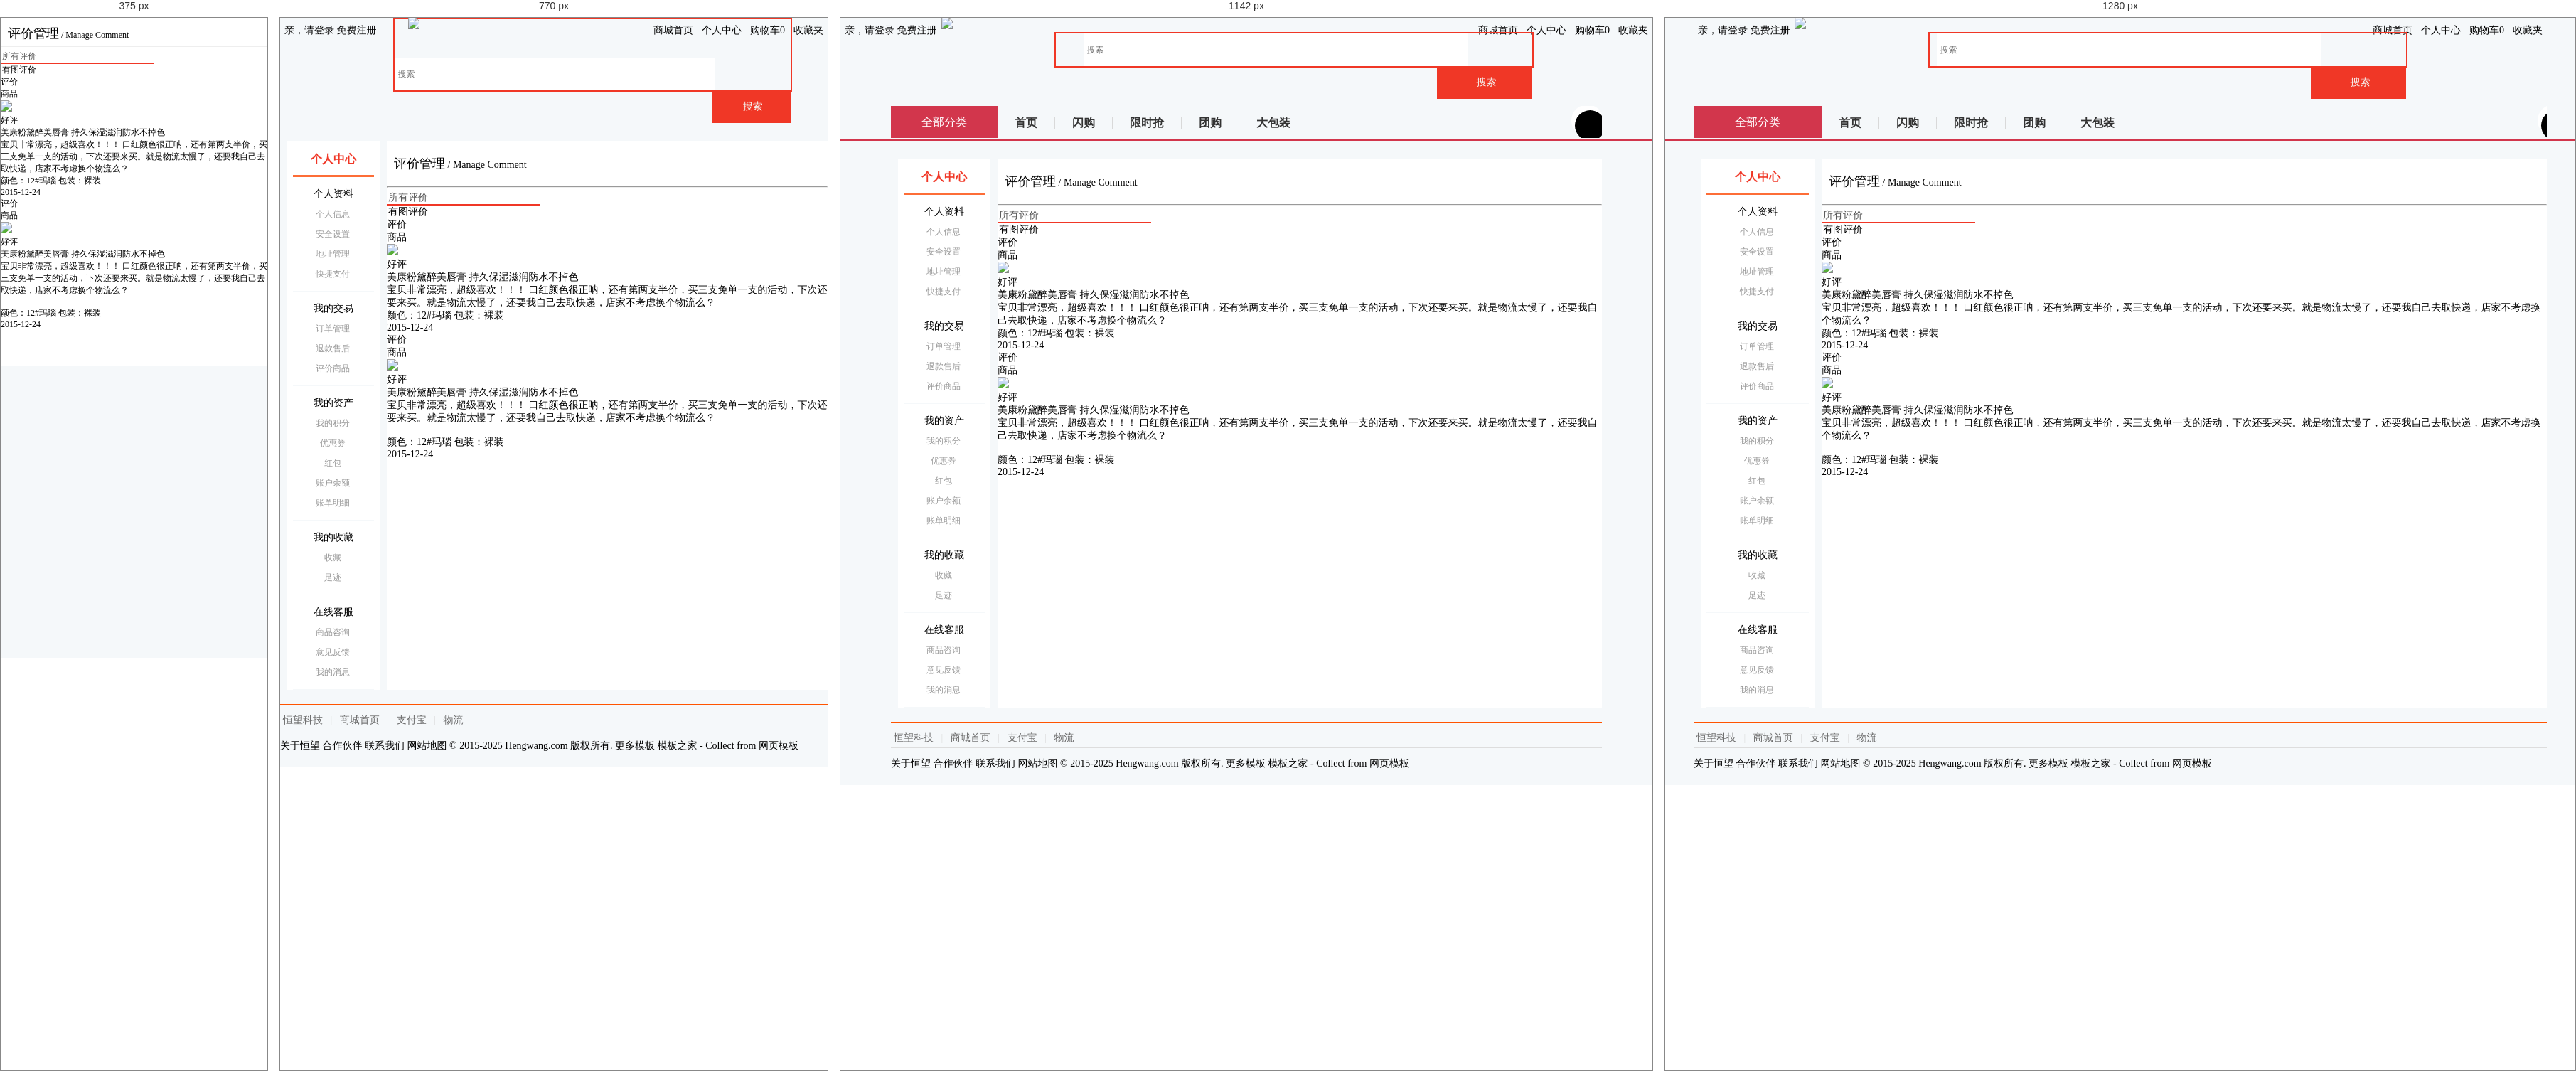
Rendered at 375 px, 770 px, 1142 px and 1280 px, left to right.

<!-- file: comment.html -->
<!DOCTYPE html>
<html>

	<head>
		<meta charset="utf-8">
		<meta name="viewport" content="width=device-width, initial-scale=1.0,maximum-scale=1.0, user-scalable=0">

		<title>评价管理</title>

		<link href="../AmazeUI-2.4.2/assets/css/admin.css" rel="stylesheet" type="text/css">
		<link href="../AmazeUI-2.4.2/assets/css/amazeui.css" rel="stylesheet" type="text/css">

		<link href="../css/personal.css" rel="stylesheet" type="text/css">
		<link href="../css/cmstyle.css" rel="stylesheet" type="text/css">

		<script src="../AmazeUI-2.4.2/assets/js/jquery.min.js"></script>
		<script src="../AmazeUI-2.4.2/assets/js/amazeui.js"></script>

	</head>

	<body>
		<!--头 -->
		<header>
			<article>
				<div class="mt-logo">
					<!--顶部导航条 -->
					<div class="am-container header">
						<ul class="message-l">
							<div class="topMessage">
								<div class="menu-hd">
									<a href="#" target="_top" class="h">亲，请登录</a>
									<a href="#" target="_top">免费注册</a>
								</div>
							</div>
						</ul>
						<ul class="message-r">
							<div class="topMessage home">
								<div class="menu-hd"><a href="#" target="_top" class="h">商城首页</a></div>
							</div>
							<div class="topMessage my-shangcheng">
								<div class="menu-hd MyShangcheng"><a href="#" target="_top"><i class="am-icon-user am-icon-fw"></i>个人中心</a></div>
							</div>
							<div class="topMessage mini-cart">
								<div class="menu-hd"><a id="mc-menu-hd" href="#" target="_top"><i class="am-icon-shopping-cart  am-icon-fw"></i><span>购物车</span><strong id="J_MiniCartNum" class="h">0</strong></a></div>
							</div>
							<div class="topMessage favorite">
								<div class="menu-hd"><a href="#" target="_top"><i class="am-icon-heart am-icon-fw"></i><span>收藏夹</span></a></div>
						</ul>
						</div>

						<!--悬浮搜索框-->

						<div class="nav white">
							<div class="logoBig">
								<li><img src="/one/images/logobig.png" /></li>
							</div>

							<div class="search-bar pr">
								<a name="index_none_header_sysc" href="#"></a>
								<form>
									<input id="searchInput" name="index_none_header_sysc" type="text" placeholder="搜索" autocomplete="off">
									<input id="ai-topsearch" class="submit am-btn" value="搜索" index="1" type="submit">
								</form>
							</div>
						</div>

						<div class="clear"></div>
					</div>
				</div>
			</article>
		</header>
		<div class="nav-table">
			<div class="long-title"><span class="all-goods">全部分类</span></div>
			<div class="nav-cont">
				<ul>
					<li class="index"><a href="#">首页</a></li>
					<li class="qc"><a href="#">闪购</a></li>
					<li class="qc"><a href="#">限时抢</a></li>
					<li class="qc"><a href="#">团购</a></li>
					<li class="qc last"><a href="#">大包装</a></li>
				</ul>
				<div class="nav-extra">
					<i class="am-icon-user-secret am-icon-md nav-user"></i><b></b>我的福利
					<i class="am-icon-angle-right" style="padding-left: 10px;"></i>
				</div>
			</div>
		</div>
		<b class="line"></b>
		<div class="center">
			<div class="col-main">
				<div class="main-wrap">

					<div class="user-comment">
						<!--标题 -->
						<div class="am-cf am-padding">
							<div class="am-fl am-cf"><strong class="am-text-danger am-text-lg">评价管理</strong> / <small>Manage&nbsp;Comment</small></div>
						</div>
						<hr/>

						<div class="am-tabs am-tabs-d2 am-margin" data-am-tabs>

							<ul class="am-avg-sm-2 am-tabs-nav am-nav am-nav-tabs">
								<li class="am-active"><a href="#tab1">所有评价</a></li>
								<li><a href="#tab2">有图评价</a></li>

							</ul>

							<div class="am-tabs-bd">
								<div class="am-tab-panel am-fade am-in am-active" id="tab1">

									<div class="comment-main">
										<div class="comment-list">
											<ul class="item-list">

												
												<div class="comment-top">
													<div class="th th-price">
														<td class="td-inner">评价</td>
													</div>
													<div class="th th-item">
														<td class="td-inner">商品</td>
													</div>													
												</div>
												<li class="td td-item">
													<div class="item-pic">
														<a href="#" class="J_MakePoint">
															<img src="/one/images/kouhong.jpg_80x80.jpg" class="itempic">
														</a>
													</div>
												</li>

												<li class="td td-comment">
													<div class="item-title">
														<div class="item-opinion">好评</div>
														<div class="item-name">
															<a href="#">
																<p class="item-basic-info">美康粉黛醉美唇膏 持久保湿滋润防水不掉色</p>
															</a>
														</div>
													</div>
													<div class="item-comment">
														宝贝非常漂亮，超级喜欢！！！ 口红颜色很正呐，还有第两支半价，买三支免单一支的活动，下次还要来买。就是物流太慢了，还要我自己去取快递，店家不考虑换个物流么？
													</div>

													<div class="item-info">
														<div>
															<p class="info-little"><span>颜色：12#玛瑙</span> <span>包装：裸装</span> </p>
															<p class="info-time">2015-12-24</p>

														</div>
													</div>
												</li>

											</ul>

										</div>
									</div>

								</div>
								<div class="am-tab-panel am-fade" id="tab2">
									
									<div class="comment-main">
										<div class="comment-list">
											<ul class="item-list">
												
												
												<div class="comment-top">
													<div class="th th-price">
														<td class="td-inner">评价</td>
													</div>
													<div class="th th-item">
														<td class="td-inner">商品</td>
													</div>													
												</div>
												<li class="td td-item">
													<div class="item-pic">
														<a href="#" class="J_MakePoint">
															<img src="/one/images/kouhong.jpg_80x80.jpg" class="itempic">
														</a>
													</div>
												</li>											
												
												<li class="td td-comment">
													<div class="item-title">
														<div class="item-opinion">好评</div>
														<div class="item-name">
															<a href="#">
																<p class="item-basic-info">美康粉黛醉美唇膏 持久保湿滋润防水不掉色</p>
															</a>
														</div>
													</div>
													<div class="item-comment">
														宝贝非常漂亮，超级喜欢！！！ 口红颜色很正呐，还有第两支半价，买三支免单一支的活动，下次还要来买。就是物流太慢了，还要我自己去取快递，店家不考虑换个物流么？
													<div class="filePic"><img src="/one/images/image.jpg" alt=""></div>	
													</div>

													<div class="item-info">
														<div>
															<p class="info-little"><span>颜色：12#玛瑙</span> <span>包装：裸装</span> </p>
															<p class="info-time">2015-12-24</p>

														</div>
													</div>
												</li>

											</ul>

										</div>
									</div>									
									
								</div>
							</div>
						</div>

					</div>

				</div>
				<!--底部-->
				<div class="footer">
					<div class="footer-hd">
						<p>
							<a href="#">恒望科技</a>
							<b>|</b>
							<a href="#">商城首页</a>
							<b>|</b>
							<a href="#">支付宝</a>
							<b>|</b>
							<a href="#">物流</a>
						</p>
					</div>
					<div class="footer-bd">
						<p>
							<a href="#">关于恒望</a>
							<a href="#">合作伙伴</a>
							<a href="#">联系我们</a>
							<a href="#">网站地图</a>
							<em>© 2015-2025 Hengwang.com 版权所有. 更多模板 <a href="http://www.cssmoban.com/" target="_blank" title="模板之家">模板之家</a> - Collect from <a href="http://www.cssmoban.com/" title="网页模板" target="_blank">网页模板</a></em>
						</p>
					</div>
				</div>
			</div>

			<aside class="menu">
				<ul>
					<li class="person active">
						<a href="index.html"><i class="am-icon-user"></i>个人中心</a>
					</li>
					<li class="person">
						<p><i class="am-icon-newspaper-o"></i>个人资料</p>
						<ul>
							<li> <a href="information.html">个人信息</a></li>
							<li> <a href="safety.html">安全设置</a></li>
							<li> <a href="address.html">地址管理</a></li>
							<li> <a href="cardlist.html">快捷支付</a></li>
						</ul>
					</li>
					<li class="person">
						<p><i class="am-icon-balance-scale"></i>我的交易</p>
						<ul>
							<li><a href="order.html">订单管理</a></li>
							<li> <a href="change.html">退款售后</a></li>
							<li> <a href="comment.html">评价商品</a></li>
						</ul>
					</li>
					<li class="person">
						<p><i class="am-icon-dollar"></i>我的资产</p>
						<ul>
							<li> <a href="points.html">我的积分</a></li>
							<li> <a href="coupon.html">优惠券 </a></li>
							<li> <a href="bonus.html">红包</a></li>
							<li> <a href="walletlist.html">账户余额</a></li>
							<li> <a href="bill.html">账单明细</a></li>
						</ul>
					</li>

					<li class="person">
						<p><i class="am-icon-tags"></i>我的收藏</p>
						<ul>
							<li> <a href="collection.html">收藏</a></li>
							<li> <a href="foot.html">足迹</a></li>
						</ul>
					</li>

					<li class="person">
						<p><i class="am-icon-qq"></i>在线客服</p>
						<ul>
							<li> <a href="consultation.html">商品咨询</a></li>
							<li> <a href="suggest.html">意见反馈</a></li>							
							
							<li> <a href="news.html">我的消息</a></li>
						</ul>
					</li>
				</ul>

			</aside>
		</div>

	</body>

</html>

/* @media block from personal.css */
@media only screen and (min-width:640px) 
{	
	
	
html, body, div, span, applet, object, iframe,
h1, h2, h3, h4, h5, h6, p, blockquote, pre,
a, abbr, acronym, address, big, cite, code,
del, dfn, em, img, ins, kbd, q, s, samp,
small, strike, strong, sub, sup, tt, var,
b, u, i, center,
dl, dt, dd, ol, ul, li,
fieldset, form, label, legend,
table, caption, tbody, tfoot, thead, tr, th, td,
article, aside, canvas, details, embed, 
figure, figcaption, footer, header, hgroup, 
menu, nav, output, ruby, section, summary,
time, mark, audio, video {
font-size:14px ;
}	
	
	
	
/*头*/
header { display:block;}
header article{max-width: 1200px;margin:0px auto;}
.mt-logo .mt-tblogo {width:20%;display: inline-block;vertical-align: middle;}
.message-l{ float:left;}
.message-l .topMessage{padding: 0px 6px;height: 35px;line-height: 35px;}
.message-r {float: right;}
.message-r .topMessage {float: left;padding: 0px 6px;height: 35px;line-height: 35px;}
/*浮动框*/
.nav.white{width:100%;margin:0px auto;}
.nav.white .logoBig{ display:block;float:left;height:56px;width:115px; margin:0px auto; margin-left:5%} 
.nav.white .logoBig img{width:100%;}
.my-cart { width: 46px;height: 46px;}

#ai-topsearch {height: 46px;}
.search-bar input {width: 80%;height:46px;}	
.classified,.navCir{display:none;}
.nav.white{ position:relative;top:0px;z-index:0;}

 
/*搜索框*/
.search-bar {height: 51px;margin: 0px 50px 0 120px; padding-left:5%;}
.search-bar form{border:2px solid #F03726; max-width:670px;}
.search-bar input{padding-left:5px;width: 80%;height:46px;outline:none; font-size:12px; border:none}
#ai-topsearch { width:20%;height:46px;border: 0px none;float:right;background: #F03726 none repeat scroll 0% 0%;
color: #F5F5F2;font-size: 14px;cursor:pointer;}


/*固定框架*/
.center{max-width:1000px; margin:0px auto;min-height: 1px;margin-top:15px ;}

/*表单布局*/
.am-form-label{width:100px;float: left;}
.am-form-content{margin-left:85px;}

/*侧边栏*/
aside{ display:block;width:130px; float:left;margin-left: -100%;padding-top:10px;}
aside ul{ margin-left:10px;margin-right:-10px;padding:0px 8px;font-size:14px ;background: #fff;}
aside a{display: block;overflow: hidden;text-decoration: none;line-height: 28px;color: #000;height: 28px;}
aside ul li{text-align: center;}
aside ul li.active a{color:#F03726;font-weight: 600;}
li.person{border-bottom:1px solid #F5F8FA ;padding-bottom:10px;padding-top: 10px;}
li.person:first-child{border-bottom: 3px solid #fd6d37;position: relative;}
li.person:first-child a{font-size: 16px;line-height: 32px;font-weight: 700;}
li.person:first-child a i{position: absolute;left:10px;font-size: 15px;}
li.person p{position: relative;height: 28px;line-height:28px ;font-size: 14px;}
li.person p i{position: absolute;left:0px;font-size: 15px;color:#fd6d37 ;width: 28px;}
.person ul{padding-left:6px; border:none; padding-top:0px; padding-bottom:0px; margin:0px auto;font-size:12px;}
.person ul li a{color: #999;font-size: 12px;}
/*主题*/
.col-main {float:left;width:100%;min-height: 1px;background: none;padding-bottom: 0px;}
.main-wrap {position: relative; margin-left:150px;overflow: hidden;min-height:772px;background-color:#fff;}
.am-fl.am-cf small{width: auto;}
.am-padding {margin:20px 0px ;}
.am-text-danger {color: #000}
/*底部*/
.footer {text-align:left; display:block;position: relative;margin: 0px auto; padding: 7px 0px 9px;border-top: 2px solid #FF5400; margin-top:20px;}
.footer .footer-bd p, .footer .footer-hd p {margin-bottom: 8px;line-height: 27px;border-bottom: 1px solid #DDD; text-align:left;}
.footer .footer-hd a { margin: 0px 4px;white-space: nowrap;color: #6C6C6C;}
.footer .footer-hd b { margin: 0px 3px;font-weight: 400;color: #DDD;}
.footer .footer-bd p{ border-bottom:none;}
.footer-bd{ display:block;}

/*博客*/
.blog-main{margin-top:10px ;}
.blog-sidebar{padding: 0px 10px;}

/*银行卡*/
.card-box-list li{float:left;width:50%;}
.card-box-list li span{font-size: 12px;}

/*意见反馈*/
.suggestlist .am-dropdown{width:200px;}
.suggestDetail p{display:block ;}
.suggestDetail .textArea{max-width: 800px;}
.suggestmain .am-btn.anniu{width:150px;margin:25px 0px 20px;}

}

/* @media block from personal.css */
@media only screen and (min-width:900px) 
{
/*银行卡*/
.card-box-list li{float:left;width:33.33%}	
}

/* @media block from personal.css */
@media only screen and (min-width: 1025px) 

   {
	   .nav.white{padding-left:0px; max-width:1000px; margin:0px auto;}
	   .nav.white .logoBig { display:block; float:left;height:90px; width:200px; margin-left:0px;}
	   .nav.white .logoBig li{float:left;}
	   .search-bar{height:90px; padding: 20px 70px 0 230px; margin:auto;}

	  
	  
/*分类*/
.nav-table{max-width:1000px;margin: 0px auto;height: 45px;position: relative;overflow: hidden;display: block;margin-top:10px ;}
.nav-table .all-goods{font-size: 16px;}
.long-title{background:#d2364c;color:#fff ;height: 45px;line-height: 45px;display:block;position: absolute;width:150px ;text-align: center;font-size:16px ;top:0px;z-index: 6;}
.nav-cont{position: absolute;padding-left:150px;display:block;width:100% ;top:0px}
.nav-cont li{float: left;height: 45px;line-height: 45px;}
.nav-cont li::before{content: '\20';display: inline-block;height: 16px;border-right: 1px solid #d9d9d9;width: 0;vertical-align: middle;margin-left: -1px;}
.nav-cont li a {font-size: 16px;color: #333;line-height: 36px;margin-left: -1px;padding: 0 25px;text-decoration: none;font-weight: 700;display: inline-block;vertical-align: middle;}

.nav-cont .nav-extra{position: absolute;right:0px ;top:6px;font-size: 16px;color:#fcff00;line-height:33px;height:33px ;width:160px;text-align:center;background: url(/one/images/extra.png);cursor: pointer;}
.nav-cont .nav-extra i.nav-user{background:#000 ;color:#fff ;width: 33px;height: 33px;border-radius: 33px;position: absolute;left:-28px;z-index: 99;padding: 5px;overflow: hidden;}
.nav-cont .nav-extra b{display:block;position: absolute;width: 45px;height: 45px;border-radius:45px;z-index: 1;left: -33px;top: -8px;background: #fff;}
b.line{display: block;width:100%;height:2px ;border-bottom:2px solid #d2364c;}	   

.bloglist{padding-top:20px ;}   
.blog-content p {font-size: 16px;line-height: 24px;}

/*意见反馈*/
.suggestmain {margin: 20px 20px;}
.suggestDetail .textArea{margin-left:65px;max-width: 800px;}
.suggestmain .am-btn.anniu,.suggestlist .am-dropdown,.suggestTel {margin-left:65px ;}
	   }

/* @media block from personal.css */
@media only screen and (min-width: 1260px) 

   {
li.person:first-child a i{position: absolute;left:20px;}
li.person p i{position: absolute;left:12px;}   	
/*分类*/
.nav-table,.footer{max-width:1200px;}
.long-title {width:180px;}
.nav-cont {padding-left: 180px;}
/*固定框架*/
.center{width:96%;max-width:1200px; margin:0px auto;min-height: 1px;margin-top:15px ;}
aside {width: 160px;}
.main-wrap {margin-left: 180px;}
.am-container , .bloglist{max-width: 1200px;}
/*博客*/
.blog-main{margin-top:30px ;}

/*银行卡*/
.card-box{width:230px ;}
.add-card {width: 232px;}
.card-box-list li{float:left;width:25%}

   }